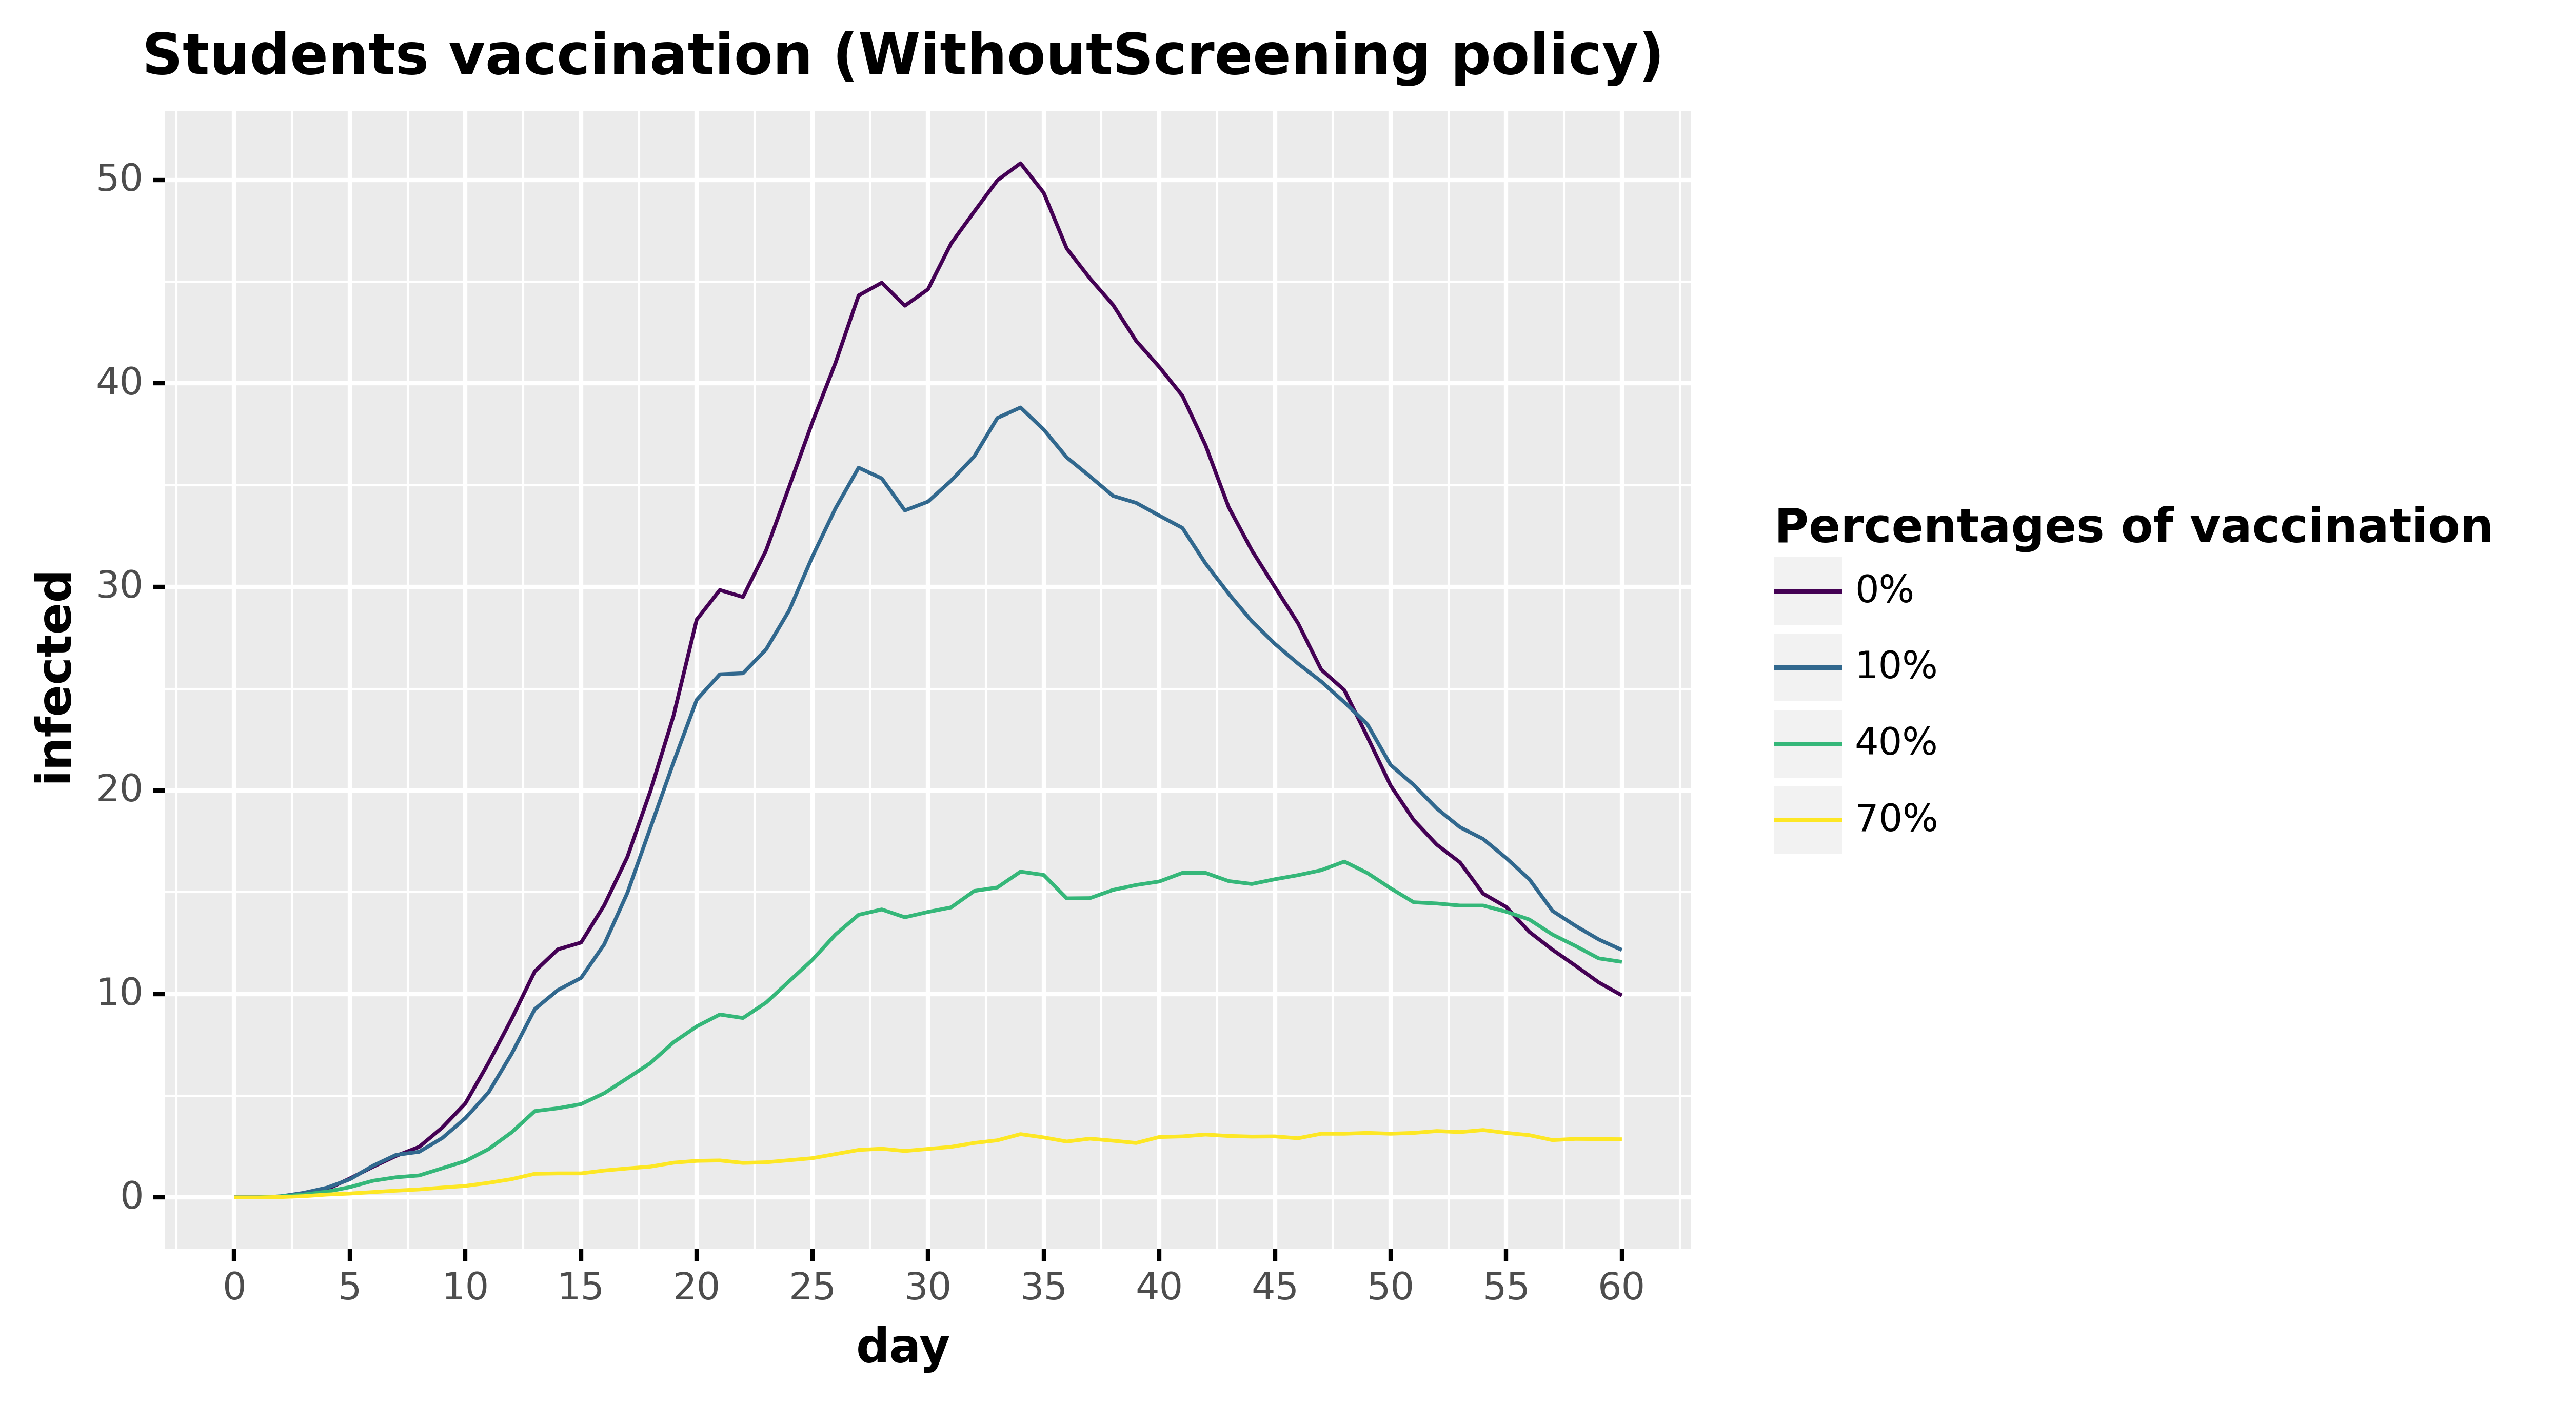

Source data for this figure (header and first rows):
, day, infected, type, type_pretty
0, 0.0, 0.0, Infected, 0%
1, 1.0, 0.0, Infected, 0%
2, 2.0, 0.0404, Infected, 0%
3, 3.0, 0.202, Infected, 0%
4, 4.0, 0.3939, Infected, 0%
5, 5.0, 0.9293, Infected, 0%
6, 6.0, 1.505, Infected, 0%
7, 7.0, 2.04, Infected, 0%
8, 8.0, 2.485, Infected, 0%
9, 9.0, 3.434, Infected, 0%
10, 10.0, 4.626, Infected, 0%
11, 11.0, 6.616, Infected, 0%
12, 12.0, 8.778, Infected, 0%
13, 13.0, 11.11, Infected, 0%
14, 14.0, 12.19, Infected, 0%
15, 15.0, 12.53, Infected, 0%
16, 16.0, 14.35, Infected, 0%
17, 17.0, 16.73, Infected, 0%
18, 18.0, 19.98, Infected, 0%
19, 19.0, 23.68, Infected, 0%
20, 20.0, 28.39, Infected, 0%
21, 21.0, 29.85, Infected, 0%
22, 22.0, 29.5, Infected, 0%
23, 23.0, 31.8, Infected, 0%
24, 24.0, 34.93, Infected, 0%
25, 25.0, 38.09, Infected, 0%
26, 26.0, 41.01, Infected, 0%
27, 27.0, 44.32, Infected, 0%
28, 28.0, 44.95, Infected, 0%
29, 29.0, 43.82, Infected, 0%
30, 30.0, 44.63, Infected, 0%
31, 31.0, 46.88, Infected, 0%
32, 32.0, 48.44, Infected, 0%
33, 33.0, 49.98, Infected, 0%
34, 34.0, 50.82, Infected, 0%
35, 35.0, 49.37, Infected, 0%
36, 36.0, 46.63, Infected, 0%
37, 37.0, 45.16, Infected, 0%
38, 38.0, 43.86, Infected, 0%
39, 39.0, 42.09, Infected, 0%
40, 40.0, 40.81, Infected, 0%
41, 41.0, 39.39, Infected, 0%
42, 42.0, 36.96, Infected, 0%
43, 43.0, 33.92, Infected, 0%
44, 44.0, 31.8, Infected, 0%
45, 45.0, 29.99, Infected, 0%
46, 46.0, 28.21, Infected, 0%
47, 47.0, 25.94, Infected, 0%
48, 48.0, 24.93, Infected, 0%
49, 49.0, 22.63, Infected, 0%
50, 50.0, 20.24, Infected, 0%
51, 51.0, 18.55, Infected, 0%
52, 52.0, 17.33, Infected, 0%
53, 53.0, 16.46, Infected, 0%
54, 54.0, 14.93, Infected, 0%
55, 55.0, 14.27, Infected, 0%
56, 56.0, 13.05, Infected, 0%
57, 57.0, 12.17, Infected, 0%
58, 58.0, 11.38, Infected, 0%
59, 59.0, 10.57, Infected, 0%
... 184 more rows
